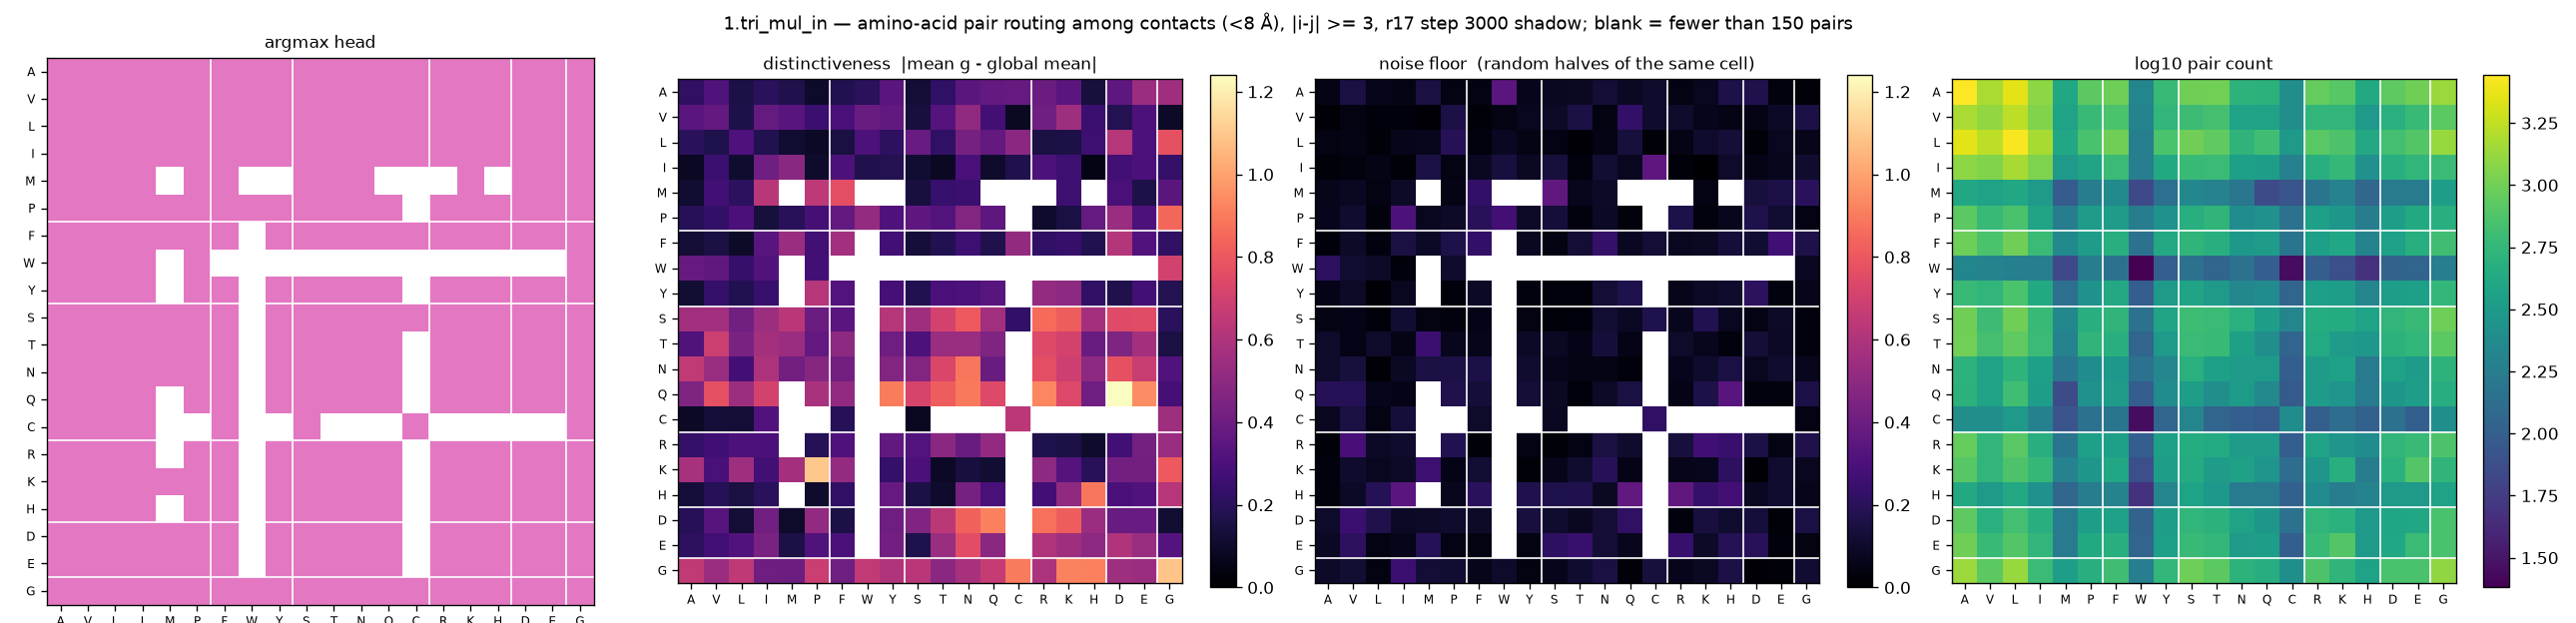

The file beside this chart, header and first rows:
aa_i, aa_j, argmax_head, distinctiveness, null, n_pairs
A, A, 6, 0.2142, 0.051, 2776
A, V, 6, 0.3119, 0.1494, 1512
A, L, 6, 0.1595, 0.0629, 2276
A, I, 6, 0.2024, 0.0519, 1240
A, M, 6, 0.1739, 0.1475, 404
A, P, 6, 0.0985, 0.0447, 836
A, F, 6, 0.1781, 0.0449, 964
A, W, 6, 0.2003, 0.3394, 212
A, Y, 6, 0.34, 0.0649, 588
A, S, 6, 0.125, 0.0778, 992
A, T, 6, 0.2193, 0.0861, 1004
A, N, 6, 0.3443, 0.1239, 520
A, Q, 6, 0.3702, 0.0862, 504
A, C, 6, 0.3811, 0.1052, 252
A, R, 6, 0.3972, 0.0462, 908
A, K, 6, 0.3415, 0.075, 808
A, H, 6, 0.1402, 0.1646, 428
A, D, 6, 0.3572, 0.1727, 848
A, E, 6, 0.5422, 0.0344, 984
A, G, 6, 0.5562, 0.0214, 1360
V, A, 6, 0.3394, 0.0099, 1512
V, V, 6, 0.3711, 0.0427, 1288
V, L, 6, 0.1628, 0.0285, 1732
V, I, 6, 0.3774, 0.0243, 1136
V, M, 6, 0.3379, 0.0162, 372
V, P, 6, 0.2473, 0.156, 592
V, F, 6, 0.2877, 0.0222, 720
V, W, 6, 0.3882, 0.0437, 200
V, Y, 6, 0.367, 0.0733, 552
V, S, 6, 0.1412, 0.0932, 628
V, T, 6, 0.3274, 0.1514, 688
V, N, 6, 0.5076, 0.0397, 368
V, Q, 6, 0.2735, 0.2237, 368
V, C, 6, 0.0857, 0.1029, 252
V, R, 6, 0.4104, 0.1054, 544
V, K, 6, 0.5489, 0.0633, 552
V, H, 6, 0.2475, 0.0507, 312
V, D, 6, 0.1817, 0.0547, 492
V, E, 6, 0.3008, 0.0894, 600
V, G, 6, 0.0923, 0.1585, 836
L, A, 6, 0.2029, 0.0419, 2276
L, V, 6, 0.1688, 0.0528, 1732
L, L, 6, 0.3062, 0.0198, 2672
L, I, 6, 0.176, 0.0591, 1480
L, M, 6, 0.1144, 0.0707, 416
L, P, 6, 0.0882, 0.1916, 708
L, F, 6, 0.1489, 0.0344, 992
L, W, 6, 0.3042, 0.0817, 188
L, Y, 6, 0.2095, 0.0501, 728
L, S, 6, 0.3871, 0.0479, 1000
L, T, 6, 0.2196, 0.0122, 876
L, N, 6, 0.4265, 0.0497, 532
L, Q, 6, 0.3712, 0.1372, 652
L, C, 6, 0.4901, 0.0199, 308
L, R, 6, 0.1544, 0.0508, 816
L, K, 6, 0.1584, 0.1025, 740
L, H, 6, 0.2543, 0.1267, 420
L, D, 6, 0.6185, 0.0199, 676
L, E, 6, 0.3034, 0.0759, 772
L, G, 6, 0.7756, 0.0605, 1344
... 340 more rows
